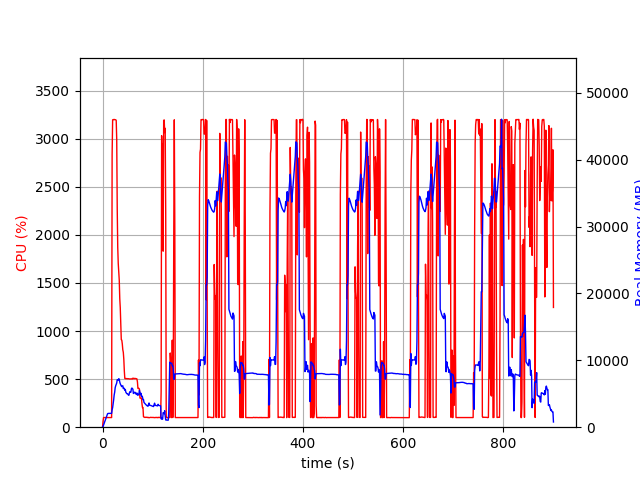

The table this chart was drawn from, first rows:
elapsed_time, nproc, cpu, mem_real, mem_virtual
3.695487976074219e-05, 2, 0.0, 17.91, 38.66
1.007, 2, 61.5, 110.8, 799.2
2.015, 2, 100.3, 322.8, 1279
3.022, 2, 100.3, 532.8, 1919
4.029, 2, 99.3, 740.8, 3207
5.037, 2, 101.3, 956.8, 3207
6.044, 2, 99.2, 1155, 5767
7.052, 2, 100.3, 1369, 5767
8.059, 2, 100.2, 1585, 5767
9.067, 2, 100.3, 1801, 5767
10.07, 2, 99.3, 2017, 5767
11.08, 2, 100.2, 2058, 5255
12.09, 2, 100.3, 2058, 5255
13.1, 2, 100.3, 2058, 5255
14.1, 2, 99.3, 2058, 5255
15.11, 2, 100.3, 2055, 5255
16.12, 2, 100.3, 2052, 5255
17.12, 2, 99.3, 2052, 5255
18.13, 2, 100.3, 2072, 5780
19.14, 2, 2836, 2597, 8592
20.16, 2, 3195, 2932, 8995
21.18, 2, 3198, 3516, 9542
22.2, 2, 3198, 4086, 10198
23.22, 2, 3200, 4817, 11005
24.24, 2, 3197, 5232, 11515
25.26, 2, 3197, 5914, 12276
26.28, 2, 3196, 6198, 12531
27.3, 2, 3190, 6417, 12811
28.32, 2, 2988, 6609, 13127
29.33, 2, 2267, 7099, 13705
30.35, 2, 1870, 7020, 13897
31.36, 2, 1703, 7033, 14013
32.37, 2, 1607, 7257, 14461
33.38, 2, 1529, 7156, 14621
34.39, 2, 1338, 6744, 14681
35.4, 2, 1242, 6487, 14681
36.41, 2, 1085, 6306, 14681
37.42, 2, 910.2, 6166, 14681
38.43, 2, 905.0, 6062, 14737
39.44, 2, 865.6, 6155, 14945
40.45, 2, 805.4, 6191, 15073
41.46, 2, 778.7, 5771, 15073
42.47, 2, 706.4, 5860, 15281
43.48, 2, 585.6, 5764, 15409
44.49, 2, 506.3, 5524, 15409
45.5, 2, 506.3, 5641, 15655
46.51, 2, 503.4, 5232, 15655
47.51, 2, 505.4, 5113, 15655
48.52, 2, 506.3, 5005, 15655
49.53, 2, 503.3, 5014, 15655
50.54, 2, 504.4, 4933, 15655
51.54, 2, 504.4, 4822, 15655
52.55, 2, 502.3, 4762, 15655
53.56, 2, 501.4, 5096, 15655
54.56, 2, 502.3, 5308, 15655
55.57, 2, 501.3, 5257, 15655
56.58, 2, 502.3, 5233, 15655
57.59, 2, 501.3, 5727, 15655
58.59, 2, 501.3, 5855, 15847
59.6, 2, 508.2, 5782, 16071
... 831 more rows
